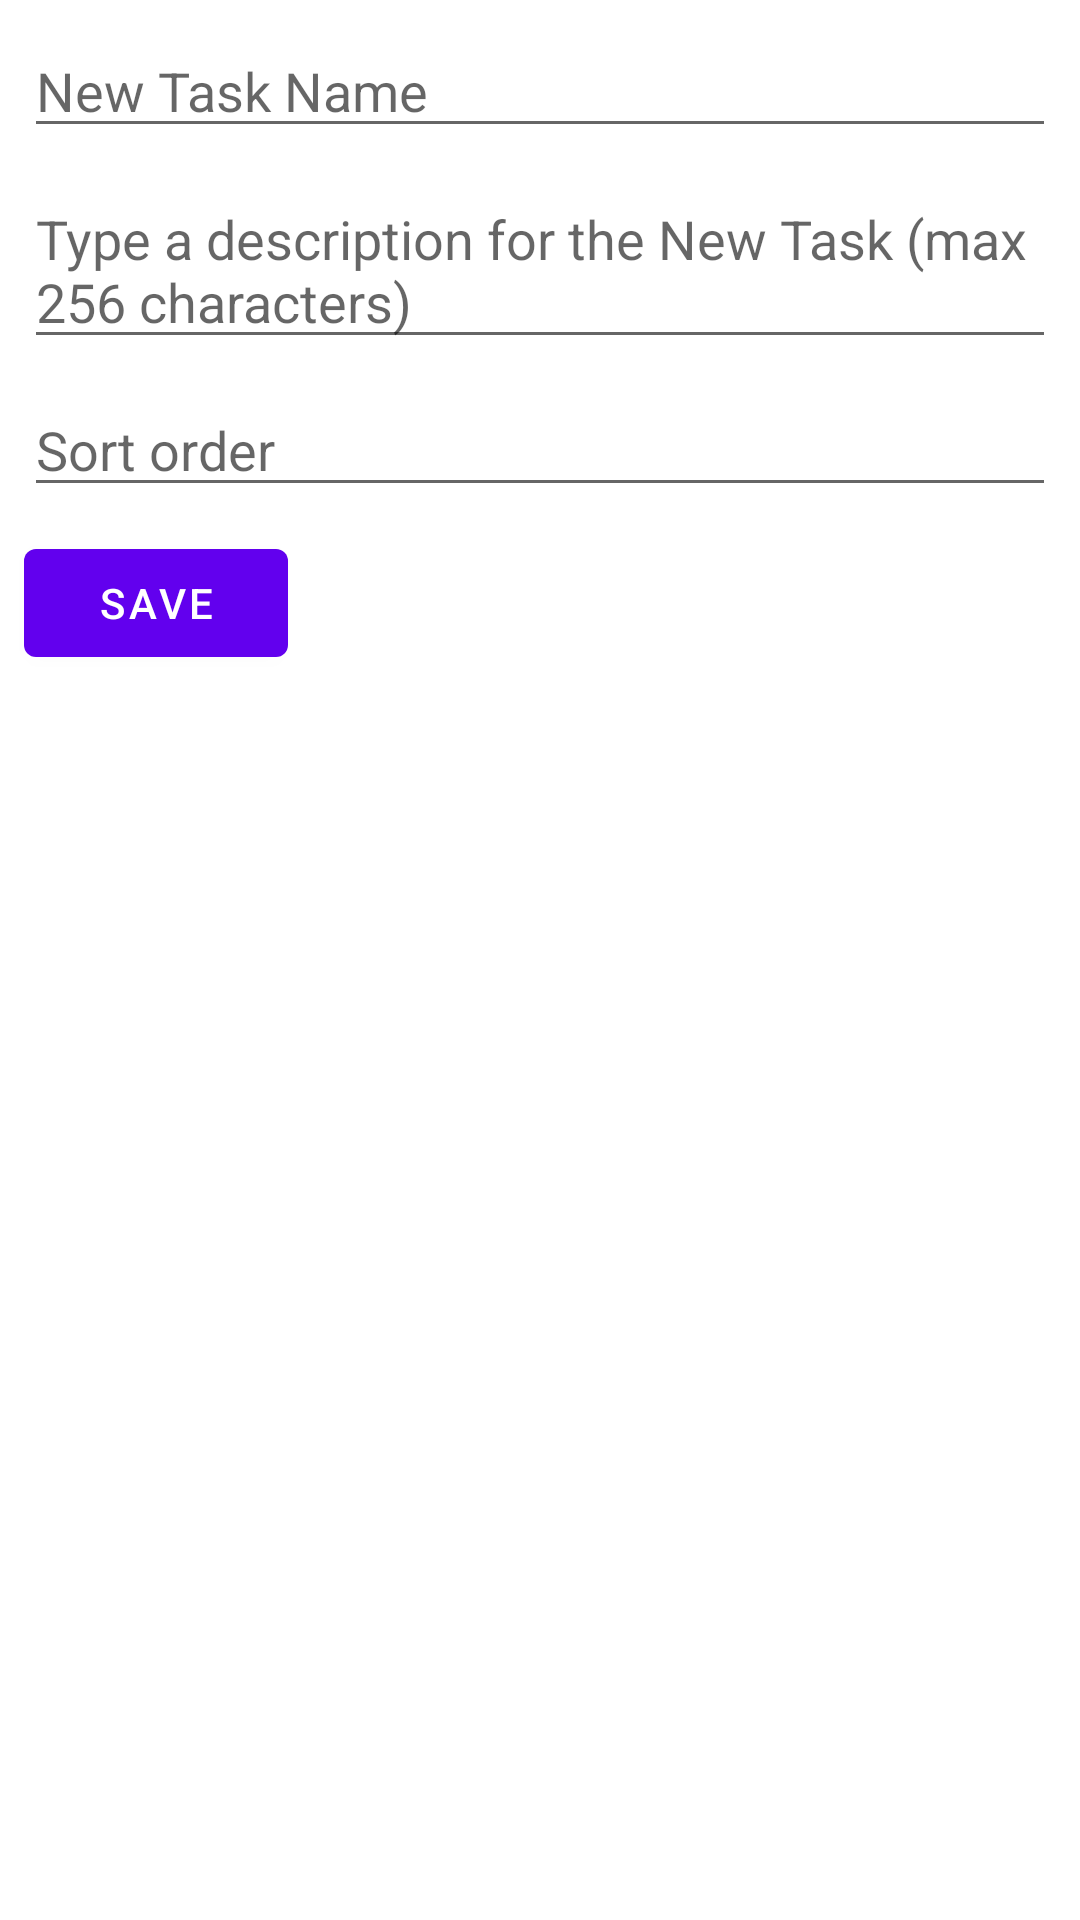

Write the Android layout XML for this screen, with the resource values it uses.
<!-- AndroidManifest.xml: application theme Theme.TaskTimer -->
<!-- res/layout/fragment_add_edit.xml -->
<?xml version="1.0" encoding="utf-8"?>
<LinearLayout xmlns:android="http://schemas.android.com/apk/res/android"
    xmlns:app="http://schemas.android.com/apk/res-auto"
    xmlns:tools="http://schemas.android.com/tools"
    android:layout_width="match_parent"
    android:layout_height="match_parent"
    android:orientation="vertical">

    <EditText
        android:id="@+id/addedit_name"
        android:layout_width="match_parent"
        android:layout_height="wrap_content"
        android:layout_marginStart="8dp"
        android:layout_marginTop="8dp"
        android:layout_marginEnd="8dp"
        android:autofillHints=""
        android:hint="@string/name_hint"
        android:inputType="textNoSuggestions"
        android:maxLength="64" />

    <EditText
        android:id="@+id/addedit_description"
        android:layout_width="match_parent"
        android:layout_height="wrap_content"
        android:layout_marginStart="8dp"
        android:layout_marginTop="8dp"
        android:layout_marginEnd="8dp"
        android:autofillHints=""
        android:hint="@string/description_hint"
        android:inputType="textMultiLine"
        android:maxLength="256" />

    <EditText
        android:id="@+id/addedit_sortorder"
        android:layout_width="match_parent"
        android:layout_height="wrap_content"
        android:layout_marginStart="8dp"
        android:layout_marginTop="8dp"
        android:layout_marginEnd="8dp"
        android:autofillHints=""
        android:hint="@string/sortorder_hint"
        android:inputType="number"
        android:maxLength="9" />

    <Button
        android:id="@+id/addedit_save"
        android:layout_width="wrap_content"
        android:layout_height="wrap_content"
        android:layout_marginLeft="8dp"
        android:layout_marginTop="8dp"
        android:layout_marginRight="8dp"
        android:drawableStart="@android:drawable/ic_menu_save"
        android:text="@string/addedit_save" />

</LinearLayout>
<!-- resources referenced by this layout -->
<resources>
  <string name="addedit_save">Save</string>
  <string name="description_hint">Type a description for the New Task (max 256 characters)</string>
  <string name="name_hint">New Task Name</string>
  <string name="sortorder_hint">Sort order</string>
  <style name="Theme.TaskTimer" parent="Theme.MaterialComponents.DayNight.DarkActionBar">
          
          <item name="colorPrimary">@color/purple_500</item>
          <item name="colorPrimaryVariant">@color/purple_700</item>
          <item name="colorOnPrimary">@color/white</item>
          
          <item name="colorSecondary">@color/teal_200</item>
          <item name="colorSecondaryVariant">@color/teal_700</item>
          <item name="colorOnSecondary">@color/black</item>
          
          <item name="android:statusBarColor" tools:targetApi="l">?attr/colorPrimaryVariant</item>
          
      </style>
  <!-- not gathered from this repository: default colours our renderer supplied (Android Studio template values) -->
  <color name="purple_500">#FF6200EE</color>
  <color name="purple_700">#FF3700B3</color>
  <color name="teal_200">#FF03DAC5</color>
  <color name="teal_700">#FF018786</color>
  <color name="black">#FF000000</color>
  <color name="white">#FFFFFFFF</color>
</resources>
